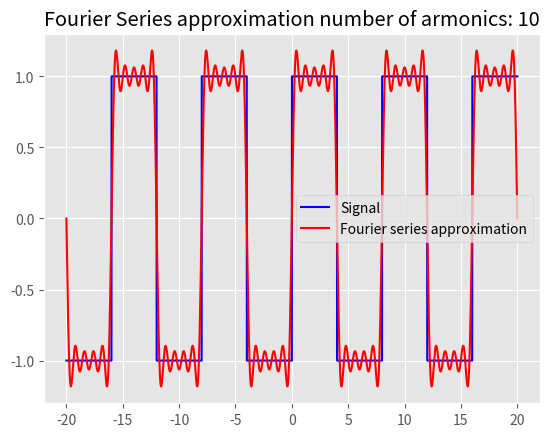

The script that saved this image:
import numpy as np
import matplotlib.pyplot as plt

plt.style.use("ggplot")

# Setup
x_ = np.linspace(-20,20,10000)

T = 8
armonics = 10

def squareWave(x):
    global T
    lowerBoundLeft = (-T/2)
    lowerBoundRight = 0
    upperBoundLeft = 0
    upperBoundRight = (T/2)
    one = 1
    negativeOne = -1

    while True:
        if (x >= lowerBoundLeft) and (x <= lowerBoundRight):
            return negativeOne
        elif (x >= upperBoundLeft) and (x <= upperBoundRight):
            return one
        else:
            lowerBoundLeft -= T/2
            lowerBoundRight -= T/2
            upperBoundLeft += T/2
            upperBoundRight += T/2
            if one == 1:
                one = -1
                negativeOne = 1
            else:
                one = 1
                negativeOne = -1

# Bn coefficients
def bn(n):
    n = int(n)
    if (n%2 != 0):
        return 4/(np.pi*n)
    else:
        return 0

# Wn
def wn(n):
    global T
    wn = (2*np.pi*n)/T
    return wn

# Fourier Series function
def fourierSeries(n_max,x):
    a0 = 0
    partialSums = a0
    for n in range(1,n_max):
        try:
            partialSums = partialSums + bn(n)*np.sin(wn(n)*x)
        except:
            print("pass")
            pass
    return partialSums


y = []
f = []
for i in x_:
    y.append(squareWave(i))
    f.append(fourierSeries(armonics,i))


plt.plot(x_,y,color="blue",label="Signal")
plt.plot(x_,f,color="red",label="Fourier series approximation")
plt.title("Fourier Series approximation number of armonics: "+str(armonics))
plt.legend()
plt.show()